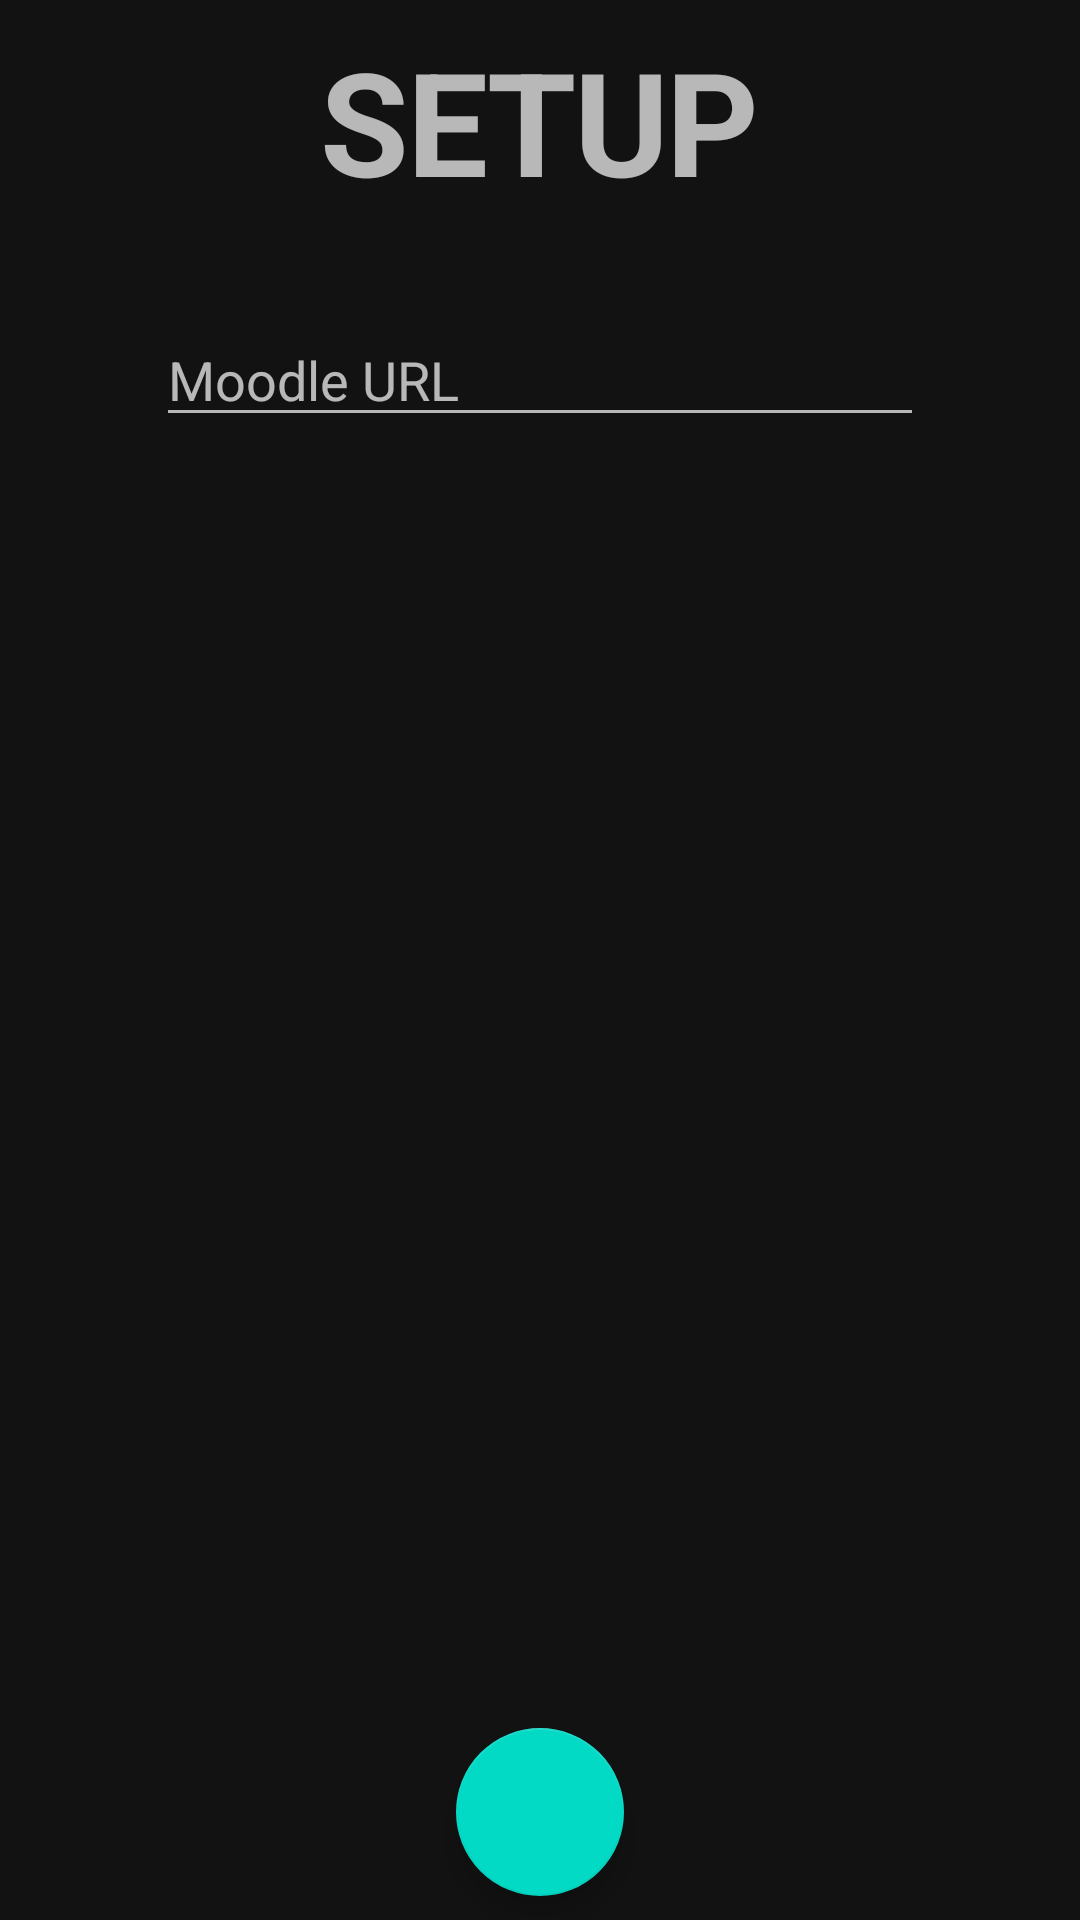

This screen was rendered from an Android layout file. Write that file and the resources it references.
<!-- AndroidManifest.xml: application theme AppTheme -->
<!-- res/layout/fragment_setup.xml -->
<?xml version="1.0" encoding="utf-8"?>
<android.support.constraint.ConstraintLayout xmlns:android="http://schemas.android.com/apk/res/android"
                                             xmlns:tools="http://schemas.android.com/tools"
                                             android:layout_width="match_parent"
                                             android:layout_height="match_parent"
                                             xmlns:app="http://schemas.android.com/apk/res-auto"
                                             tools:context=".view.fragment.SetupFragment">
    <TextView
        android:id="@+id/title"
        android:layout_width="wrap_content"
        android:layout_height="wrap_content"
        android:textAppearance="?attr/textAppearanceHeadline1"
        android:textSize="48sp"
        android:textAllCaps="true"
        android:fontFamily="sans-serif"
        android:text="@string/setup_title"
        android:textStyle="bold"
        android:layout_marginTop="8dp"
        android:layout_marginStart="8dp"
        android:layout_marginEnd="8dp"
        app:layout_constraintTop_toTopOf="parent"
        app:layout_constraintStart_toStartOf="parent"
        app:layout_constraintEnd_toEndOf="parent"
        />

    <EditText
        android:layout_width="0dp"
        android:layout_height="wrap_content"
        android:id="@+id/site_url"
        app:layout_constraintStart_toStartOf="parent"
        app:layout_constraintEnd_toEndOf="parent"
        app:layout_constraintTop_toBottomOf="@id/title"
        app:layout_constraintWidth_max="256dp"
        android:layout_marginTop="32dp"
        android:layout_marginStart="8dp"
        android:layout_marginEnd="8dp"
        android:hint="@string/setup_url"
        android:inputType="textUri"
        android:autofillHints=""/>

    <android.support.design.widget.FloatingActionButton
        android:layout_width="wrap_content"
        android:layout_height="wrap_content"
        android:id="@+id/done_button"
        app:fabSize="normal"
        android:src="@drawable/ic_check_white_24dp"
        android:clickable="true"
        android:focusable="true"
        app:layout_constraintStart_toStartOf="parent"
        app:layout_constraintEnd_toEndOf="parent"
        app:layout_constraintTop_toBottomOf="@id/site_url"
        app:layout_constraintBottom_toBottomOf="parent"
        app:layout_constraintVertical_bias="1.0"
        android:layout_marginTop="8dp"
        android:layout_marginBottom="8dp"
        android:layout_marginStart="8dp"
        android:layout_marginEnd="8dp"
        />

</android.support.constraint.ConstraintLayout>
<!-- resources referenced by this layout -->
<resources>
  <string name="setup_title">Setup</string>
  <string name="setup_url">Moodle URL</string>
  <style name="AppTheme" parent="Theme.MaterialComponents.NoActionBar">
          
          <item name="colorPrimary">@color/colorPrimary</item>
          <item name="colorPrimaryDark">@color/colorPrimaryDark</item>
          <item name="colorAccent">@color/colorAccent</item>
          <item name="android:statusBarColor">@android:color/transparent</item>
      </style>
  <color name="colorPrimary">#008577</color>
  <color name="colorPrimaryDark">#00574B</color>
  <color name="colorAccent">#D81B60</color>
</resources>
